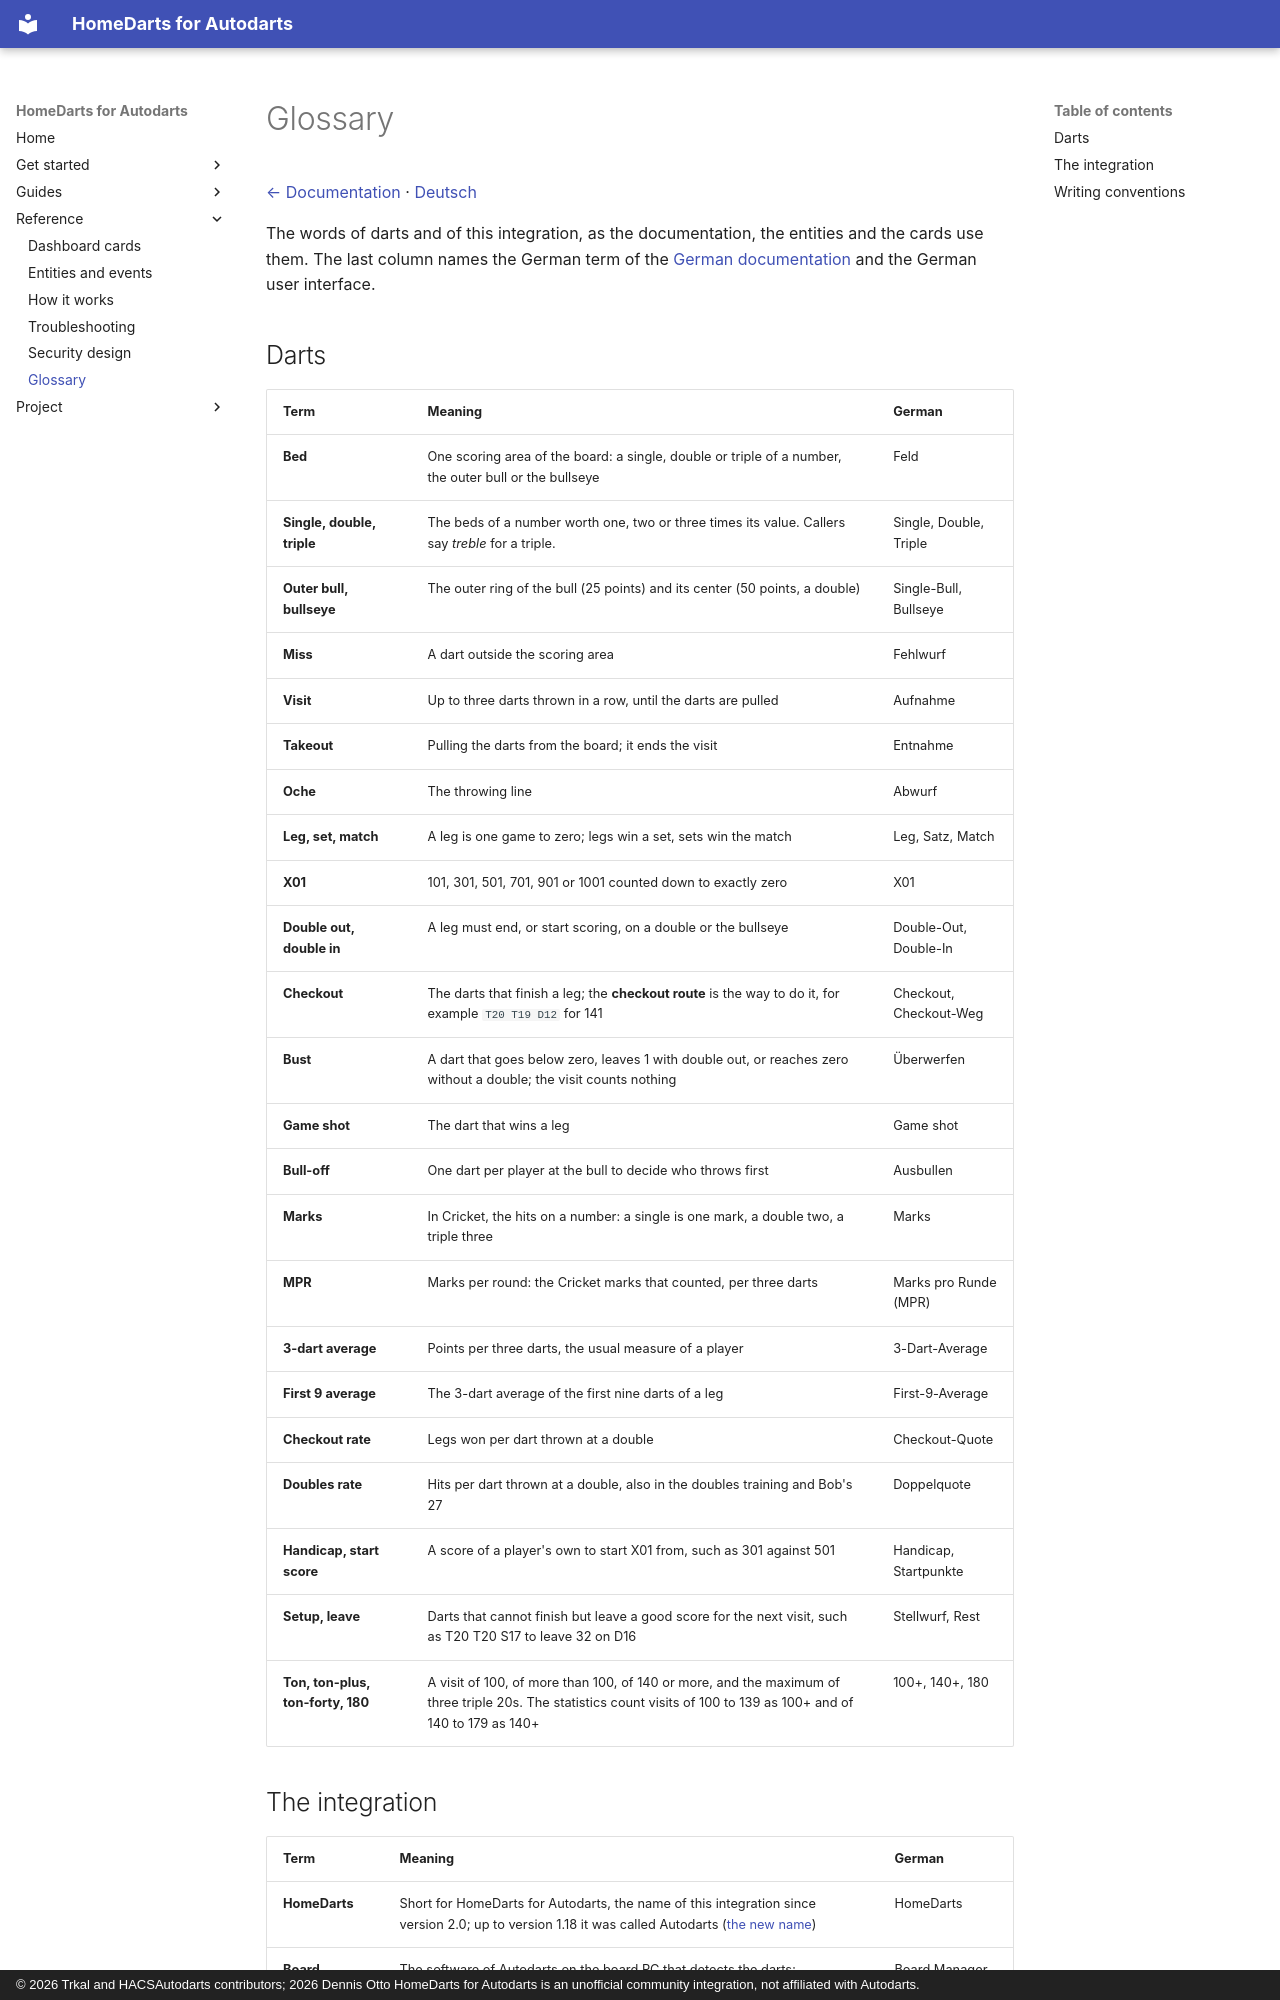

repository: Dennis-Otto/homedarts-for-autodarts · page: glossary/index.html · generator: mkdocs · copyright: © 2026 Trkal and HACSAutodarts contributors; 2026 Dennis Otto HomeDarts for Autodarts is an unofficial community integration, not affiliated with Autodarts.

---
description: "The words of darts and of the integration, as the documentation, the entities and the cards use them, from average and bust to visit, with the German terms."
---

# Glossary

[← Documentation](README.md) · [Deutsch](glossary.de.md)

The words of darts and of this integration, as the documentation, the entities and the cards use them. The last column names the German term of the [German documentation](glossary.de.md) and the German user interface.

## Darts

| Term | Meaning | German |
| --- | --- | --- |
| **Bed** | One scoring area of the board: a single, double or triple of a number, the outer bull or the bullseye | Feld |
| **Single, double, triple** | The beds of a number worth one, two or three times its value. Callers say *treble* for a triple. | Single, Double, Triple |
| **Outer bull, bullseye** | The outer ring of the bull (25 points) and its center (50 points, a double) | Single-Bull, Bullseye |
| **Miss** | A dart outside the scoring area | Fehlwurf |
| **Visit** | Up to three darts thrown in a row, until the darts are pulled | Aufnahme |
| **Takeout** | Pulling the darts from the board; it ends the visit | Entnahme |
| **Oche** | The throwing line | Abwurf |
| **Leg, set, match** | A leg is one game to zero; legs win a set, sets win the match | Leg, Satz, Match |
| **X01** | 101, 301, 501, 701, 901 or 1001 counted down to exactly zero | X01 |
| **Double out, double in** | A leg must end, or start scoring, on a double or the bullseye | Double-Out, Double-In |
| **Checkout** | The darts that finish a leg; the **checkout route** is the way to do it, for example `T20 T19 D12` for 141 | Checkout, Checkout-Weg |
| **Bust** | A dart that goes below zero, leaves 1 with double out, or reaches zero without a double; the visit counts nothing | Überwerfen |
| **Game shot** | The dart that wins a leg | Game shot |
| **Bull-off** | One dart per player at the bull to decide who throws first | Ausbullen |
| **Marks** | In Cricket, the hits on a number: a single is one mark, a double two, a triple three | Marks |
| **MPR** | Marks per round: the Cricket marks that counted, per three darts | Marks pro Runde (MPR) |
| **3-dart average** | Points per three darts, the usual measure of a player | 3-Dart-Average |
| **First 9 average** | The 3-dart average of the first nine darts of a leg | First-9-Average |
| **Checkout rate** | Legs won per dart thrown at a double | Checkout-Quote |
| **Doubles rate** | Hits per dart thrown at a double, also in the doubles training and Bob's 27 | Doppelquote |
| **Handicap, start score** | A score of a player's own to start X01 from, such as 301 against 501 | Handicap, Startpunkte |
| **Setup, leave** | Darts that cannot finish but leave a good score for the next visit, such as T20 T20 S17 to leave 32 on D16 | Stellwurf, Rest |
| **Ton, ton-plus, ton-forty, 180** | A visit of 100, of more than 100, of 140 or more, and the maximum of three triple 20s. The statistics count visits of 100 to 139 as 100+ and of 140 to 179 as 140+ | 100+, 140+, 180 |
